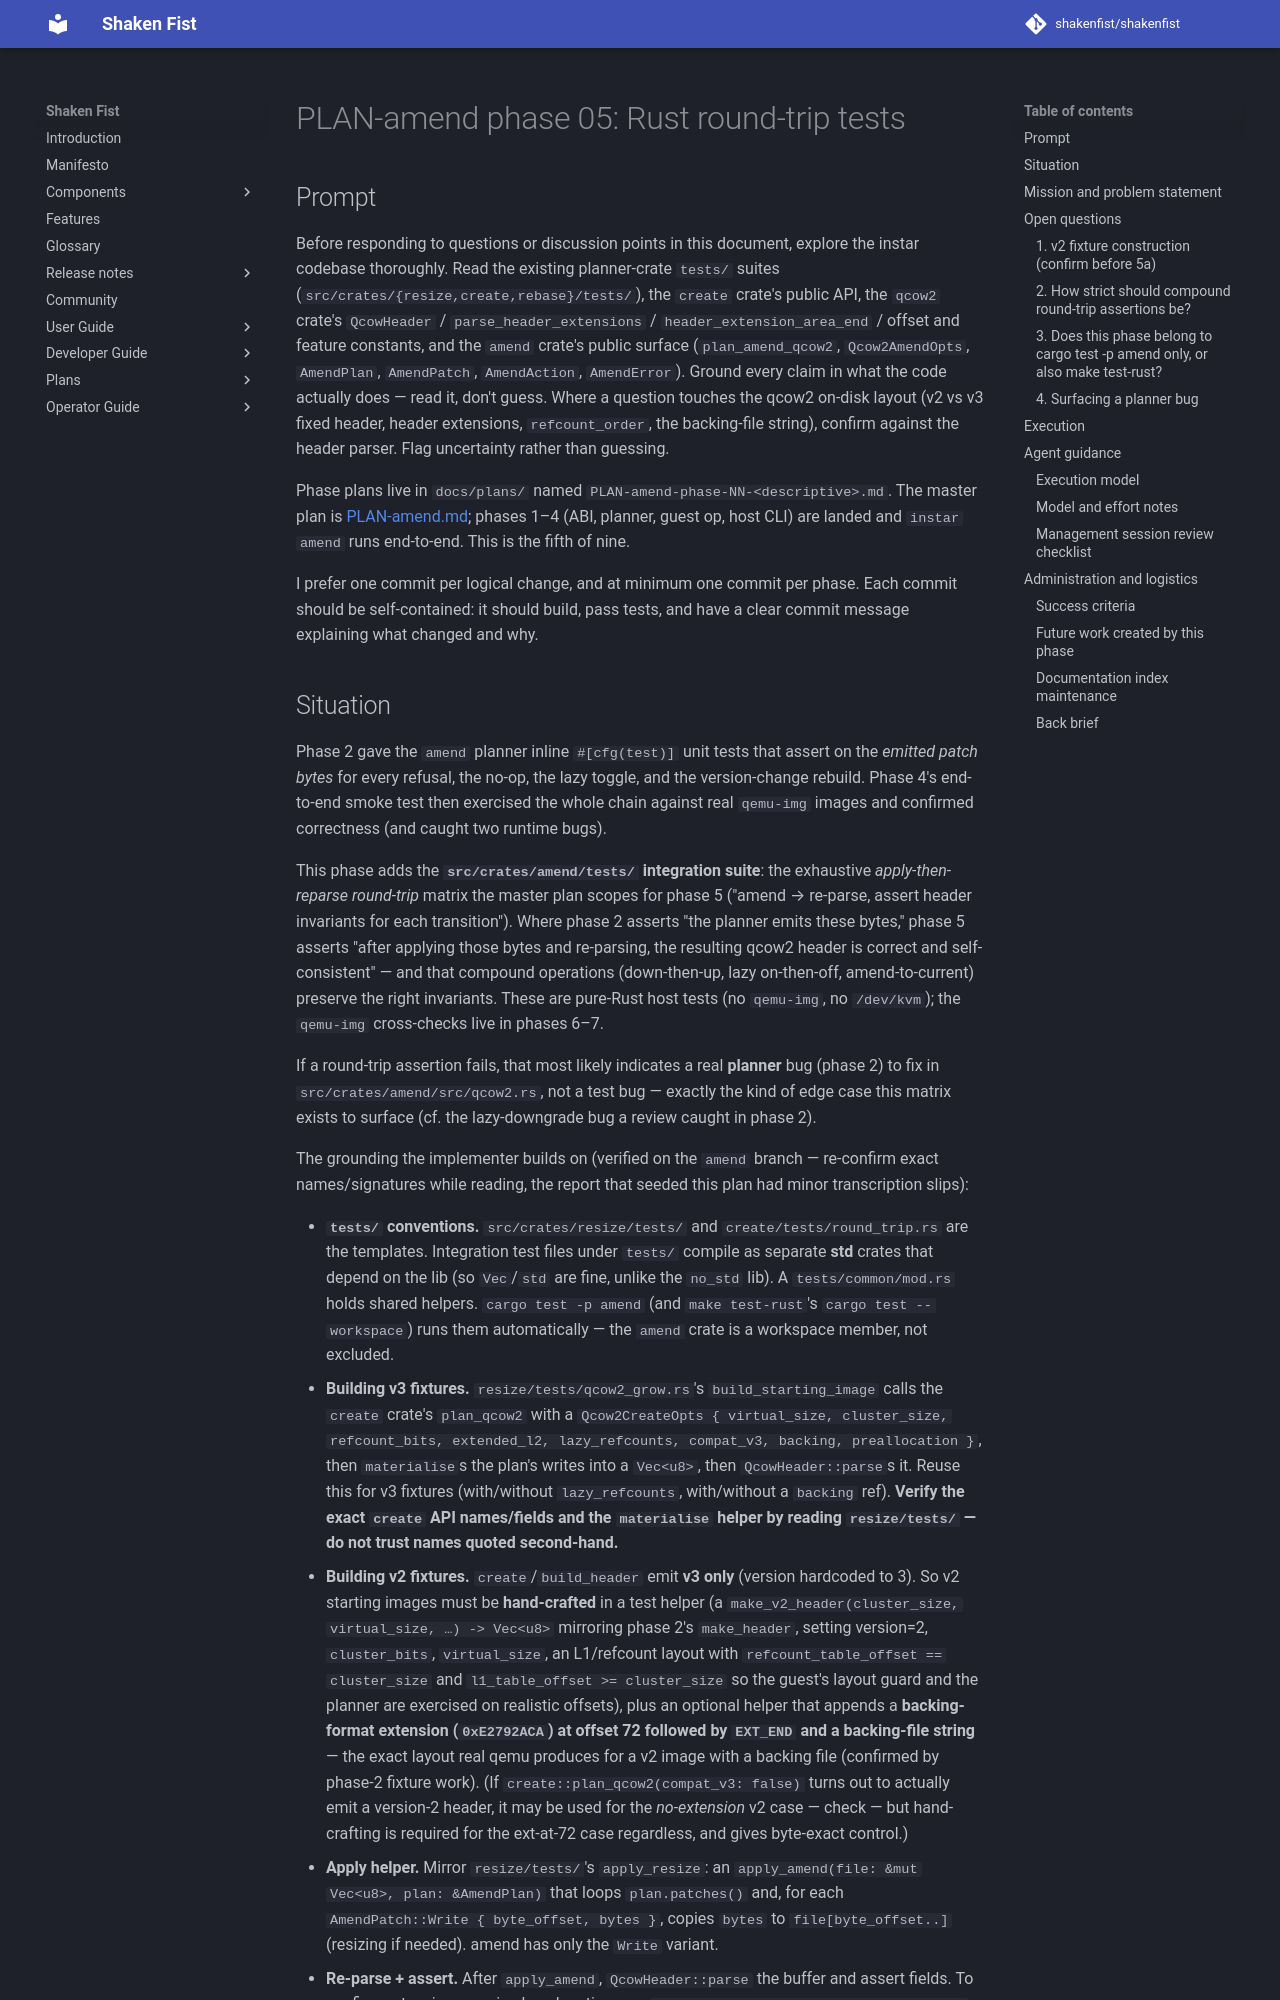

repository: shakenfist/shakenfist · page: components/instar/plans/PLAN-amend-phase-05-rust-tests/index.html · generator: mkdocs

# PLAN-amend phase 05: Rust round-trip tests

## Prompt

Before responding to questions or discussion points in this
document, explore the instar codebase thoroughly. Read the existing
planner-crate `tests/` suites (`src/crates/{resize,create,rebase}/tests/`),
the `create` crate's public API, the `qcow2` crate's `QcowHeader` /
`parse_header_extensions` / `header_extension_area_end` / offset and
feature constants, and the `amend` crate's public surface
(`plan_amend_qcow2`, `Qcow2AmendOpts`, `AmendPlan`, `AmendPatch`,
`AmendAction`, `AmendError`). Ground every claim in what the code
actually does — read it, don't guess. Where a question touches the
qcow2 on-disk layout (v2 vs v3 fixed header, header extensions,
`refcount_order`, the backing-file string), confirm against the
header parser. Flag uncertainty rather than guessing.

Phase plans live in `docs/plans/` named
`PLAN-amend-phase-NN-<descriptive>.md`. The master plan is
[PLAN-amend.md](/components/instar/plans/PLAN-amend/); phases 1–4 (ABI, planner, guest op,
host CLI) are landed and `instar amend` runs end-to-end. This is
the fifth of nine.

I prefer one commit per logical change, and at minimum one commit
per phase. Each commit should be self-contained: it should build,
pass tests, and have a clear commit message explaining what changed
and why.
